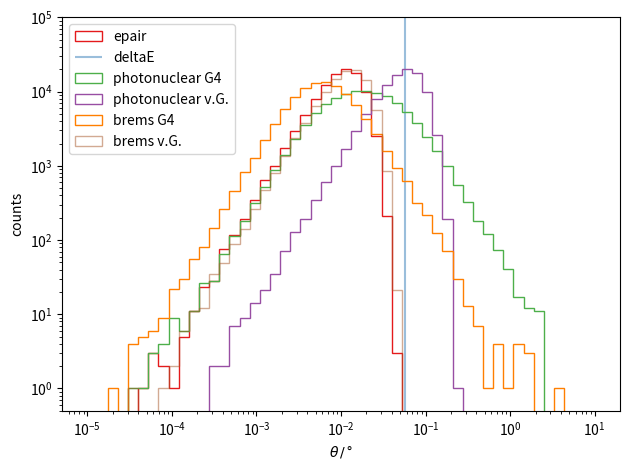

Recreate this plot in Python.
import numpy as np
import matplotlib.pyplot as plt
import matplotlib.cm as cm
import os
from tqdm import tqdm


### epair
def get_new_psi_pairprod_exp(E, E_, rnd_state):
    n = -1
    a = 8.9e-4
    b = 1.5e-5
    c = 0.032
    d = 1
    e = 0.1
    m = 105.7 / 1e3 # in GeV
    m_e =   0.5110 / 1e3 # in GeV
    nu = (E - E_) / (E - m)
    minimum = np.min([a * nu**(1/4) * (1 + b*E) + c * nu / (nu + d), e])
    rms_theta = (2.3 + np.log(E)) * (1- nu)**n / E * (nu - 2 * m_e/E)**2 / nu**2 * minimum
    theta = rnd_state.exponential(rms_theta**2)
    return np.sqrt(theta), rms_theta

### ioniz
def get_new_psi_deltaE_NEW(E_mu, E_mu_prime, m_mu = 105.6583755, m_e = 0.51099895, is_degree=True):
    assert E_mu > m_mu, 'incoming energy lower than muon mass'
    
    gamma = E_mu / m_mu
    epsilon_max = 2 * m_e * (gamma**2 - 1) / (1 + 2*gamma*m_e/m_mu + (m_e/m_mu)**2) 
    assert E_mu_prime > E_mu - epsilon_max
    
    p_mu = np.sqrt((E_mu + m_mu) * (E_mu - m_mu))
    p_mu_prime = np.sqrt((E_mu_prime + m_mu) * (E_mu_prime - m_mu))
    
    cos_theta = ((E_mu + m_e) * E_mu_prime - E_mu*m_e - m_mu**2) / (p_mu * p_mu_prime)
    theta_mu = np.arccos(cos_theta)
    if is_degree:
        return np.rad2deg(theta_mu)
    else:
        return theta_mu

### photonuclear interaction  
def get_new_psi_nuclint_ginneken(E, E_, rnd_state, m=0.1057, is_degree=True):
    nu = (E - E_) / (E - m)
    rms_theta = (0.39 / (E * (1 - nu))) * (np.sqrt(E) * nu * (1 - nu))**0.17 * (1 - 0.135/(E * nu))
    theta_mu = np.sqrt(rnd_state.exponential(rms_theta**2))
    if is_degree:
        return np.rad2deg(theta_mu)
    else: return theta_mu  

def get_new_psi_nuclint(E, E_, rnd_state, is_degree=True, nu_min=None, nu_max=True):
    M = 0.9383 # Proton mass
    mu = 0.1057 # Muon mass
    if nu_min is not None:
        if E - E_ < nu_min:
            print('minimum energy transfer is 0.2 GeV')
            return 0
    if nu_max:
        nu_max = E - M / 2
        if E - E_ > nu_max:
            print('maximum energy transfer is (E - mass_nucleon/2)={}, but here: ', E - E_)
            return 0
    m_0=np.sqrt(0.4)
    p = rnd_state.uniform(0, 1)
    # nu = epsilon
    epsilon = E - E_
    y = epsilon / E
    t_max = 2 * M * epsilon
    t_min = (mu * y)**2 / (1 - y)
    t_1 = np.minimum(epsilon**2, m_0**2)
    t_p = (t_max * t_1) / ((t_max + t_1) * ((t_max * (t_min + t_1))\
                    / (t_min * (t_max + t_1)))**p - t_max)
    sin2 = (t_p - t_min) / (4 * (E * E_ - mu**2) - 2 * t_min)
    theta_mu = 2 * np.arcsin(np.sqrt(sin2))
    
    if is_degree:
        return np.rad2deg(theta_mu)
    else:
        return theta_mu
    
### bremsstrahlung
def get_new_psi_brems_ginneken_theta(E, E_, Z, rnd_state, is_degree=True):
    rms_theta = get_new_psi_brems_ginneken_rms_theta(E, E_, Z)
    theta = np.sqrt(rnd_state.exponential(rms_theta**2))
    if is_degree:
        return np.rad2deg(theta)
    else:
        return theta
    
def get_new_psi_brems_ginneken_rms_theta(E, E_, Z, m=0.1057):    
    nu = (E - E_) / (E - m)
    if nu <= 0.5:
        k_1 = 0.092 * E**(-1/3)
        k_2 = 0.052 / E * Z**(-1/4)
        k_3 = 0.22 * E**(-0.92)
        rms_theta = np.max([np.min([k_1 * np.sqrt(nu), k_2]), k_3 * nu])
        return rms_theta
    if (nu > 0.5):
        k_4 = 0.26 * E**(-0.91)
        n = 0.81 * E**(0.5) / (E**(0.5) + 1.8)
        rms_theta = k_4 * nu**(1+n) * (1-nu)**(-n)
        if (rms_theta < 0.2):
            return rms_theta
    if (nu > 0.5):
        n = 0.81 * E**(0.5) / (E**(0.5) + 1.8)
        k_4 = 0.26 * E**(-0.91) 
        k_5 = k_4 * nu**(1+n) * (1-nu)**(0.5-n)
        rms_theta = k_5 * (1-nu)**(-0.5)
        if (rms_theta >= 0.2):
            return rms_theta
        
def get_new_psi_brems(E, E_, rnd_state, is_degree=True, theta_star=1):
    epsilon = E - E_
    mu = 0.1057  # muon mass
    p = rnd_state.uniform(0, 1)
    r_max = np.minimum(1, E_/epsilon) * E * theta_star / mu
    a = p * r_max**2 / (1+r_max**2)
    r = np.sqrt(a/(1-a))
    theta_photon = mu / E * r
    theta_mu = epsilon / E_ * theta_photon
    
    if is_degree:
        return np.rad2deg(theta_mu)
    else:
        return theta_mu






rnd_state = np.random.RandomState(43)

colors = cm.Set1(np.linspace(0, 1, 9))


n_events = int(1e5)
bins = np.logspace(-5, 1, 51)
E = 1e3 # in GeV
E_ = 5e2 # in GeV

# epair
psi_04 = [get_new_psi_pairprod_exp(E, E_, rnd_state)[0] for i in range(n_events)]
plt.hist(np.rad2deg(psi_04), color=colors[0], histtype='step', bins=bins, label='epair')

# deltaE
theta = get_new_psi_deltaE_NEW(E*1e3, E_*1e3)
plt.vlines(theta, 0, 1e5, color=colors[1], alpha=0.5, label='deltaE')

# photonuclear Geant4
angles_04 = [get_new_psi_nuclint(E, E_, rnd_state) for i in tqdm(range(n_events))]
plt.hist(angles_04, bins=bins, color=colors[2], histtype='step', label='photonuclear G4')

# photonuclear Ginneken
angles_04 = [get_new_psi_nuclint_ginneken(E, E_, rnd_state) for i in tqdm(range(n_events))]
plt.hist(angles_04, bins=bins, color=colors[3], histtype='step', label='photonuclear v.G.')

# brems Geant4
angles_04 = [get_new_psi_brems(E, E_, rnd_state) for i in tqdm(range(n_events))]
plt.hist(angles_04, bins=bins, color=colors[4], histtype='step', label='brems G4')

angles_04 = [get_new_psi_brems_ginneken_theta(E, E_, 1, rnd_state) for i in tqdm(range(n_events))]
plt.hist(angles_04, bins=bins, color=colors[6], alpha=0.5, histtype='step', label='brems v.G.')

plt.yscale('log')
plt.xscale('log')
plt.xlabel(r'$\theta\,/\,$°')
plt.ylabel('counts')
plt.ylim(5e-1, 1e5)
plt.legend(loc='upper left')
plt.tight_layout()
plt.savefig('paper_all_deflections_1TeV_50percentLoss_deg.pdf')
